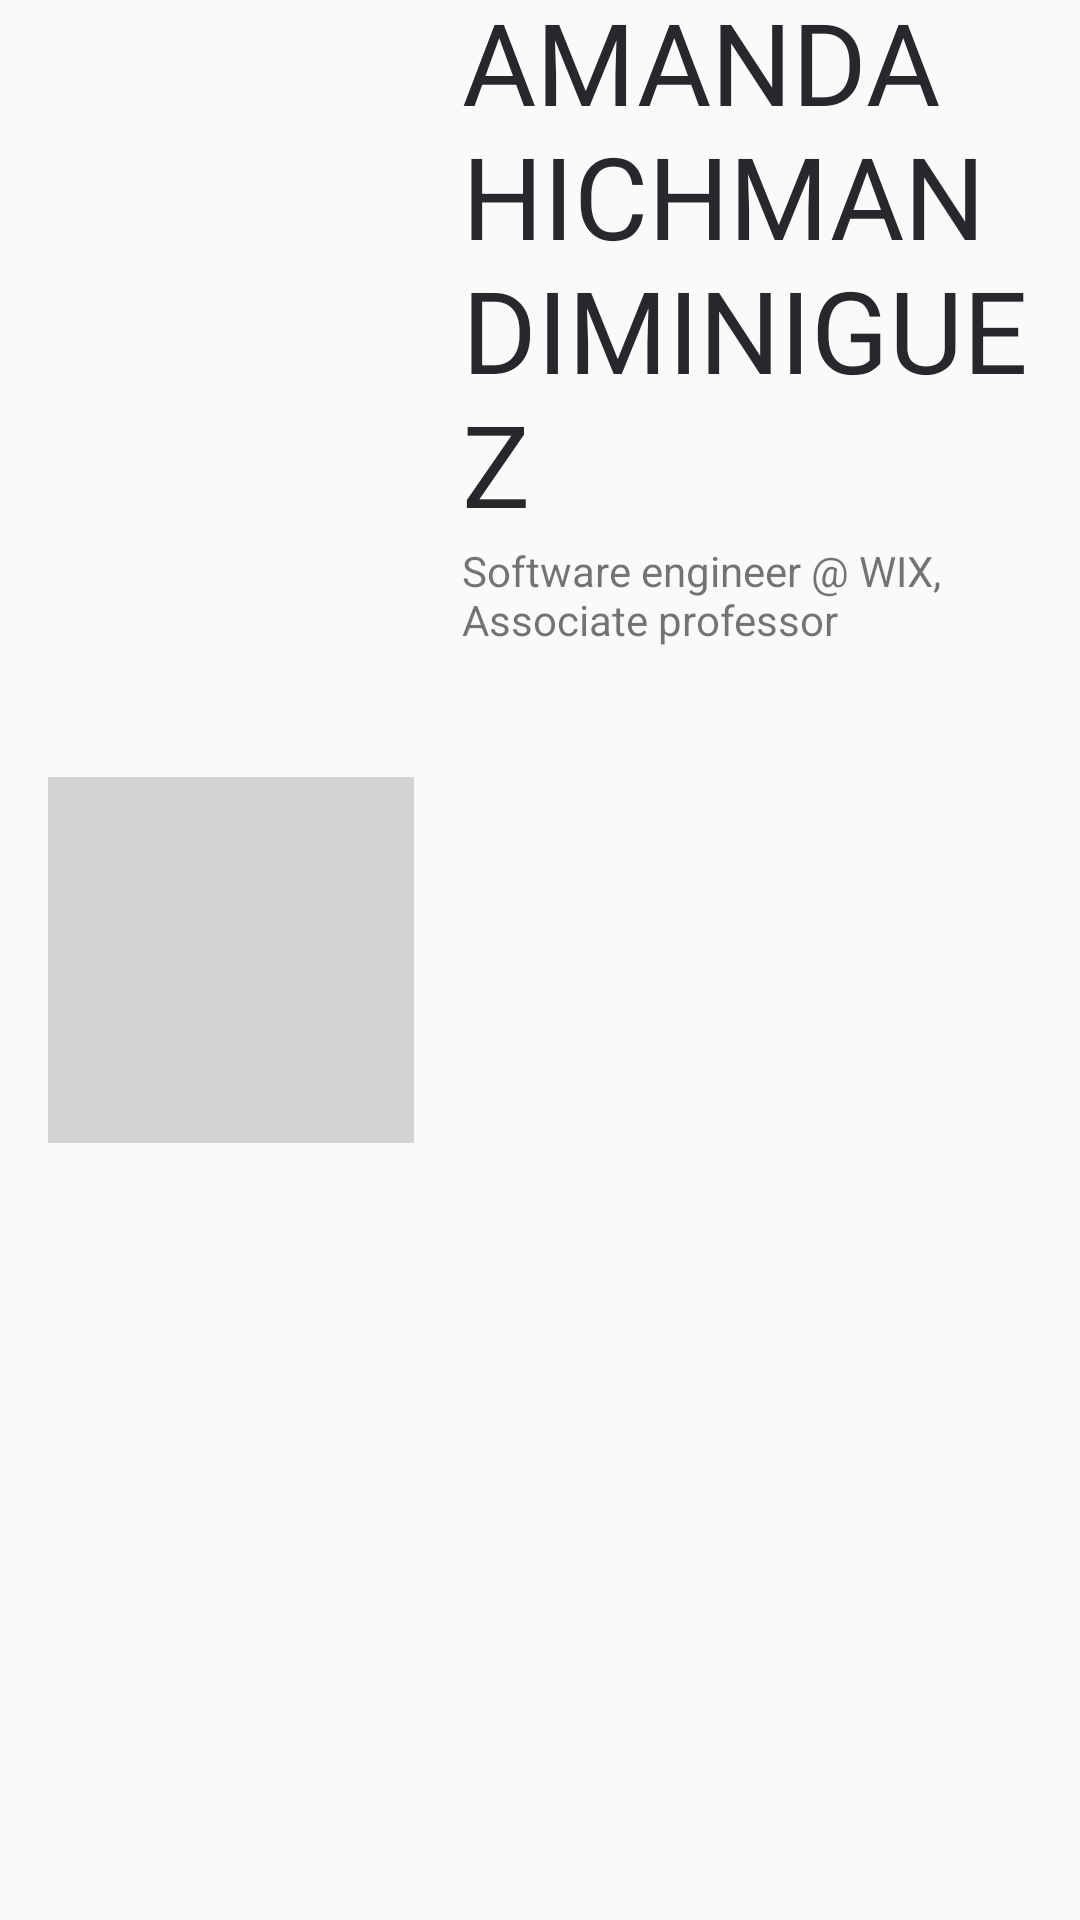

Write the Android layout XML for this screen, with the resource values it uses.
<!-- AndroidManifest.xml: application theme AppTheme -->
<!-- res/layout/view_speakers_list_item.xml -->
<?xml version="1.0" encoding="utf-8"?>
<androidx.constraintlayout.widget.ConstraintLayout xmlns:android="http://schemas.android.com/apk/res/android"
                                                   xmlns:app="http://schemas.android.com/apk/res-auto"
                                                   xmlns:tools="http://schemas.android.com/tools"
                                                   android:id="@+id/speaker_card"
                                                   android:layout_width="match_parent"
                                                   android:layout_height="122dp">

    <ImageView
        android:id="@+id/speaker_photo"
        android:layout_width="122dp"
        android:layout_height="122dp"
        android:layout_alignParentStart="true"
        android:layout_alignParentLeft="true"
        android:layout_alignParentTop="true"
        android:layout_alignParentBottom="true"
        android:layout_marginStart="16dp"
        android:layout_marginLeft="16dp"
        android:contentDescription="Photo"
        android:scaleType="centerCrop"
        app:layout_constraintBottom_toBottomOf="parent"
        app:layout_constraintStart_toStartOf="parent"
        app:layout_constraintTop_toTopOf="parent"
        tools:srcCompat="@tools:sample/avatars"
    >
    </ImageView>
    <androidx.constraintlayout.widget.ConstraintLayout
        android:layout_width="122dp" android:layout_height="122dp"
        android:background="#50808080"
        android:layout_alignParentStart="true"
        android:layout_alignParentLeft="true"
        android:layout_alignParentTop="true"
        android:layout_alignParentBottom="true"
        android:layout_marginStart="16dp"
        android:layout_marginLeft="16dp"
        app:layout_constraintBottom_toBottomOf="parent"
        app:layout_constraintStart_toStartOf="parent"
        app:layout_constraintTop_toTopOf="parent"

    >
    </androidx.constraintlayout.widget.ConstraintLayout>

    <TextView
        android:id="@+id/speaker_name"
        android:layout_width="0dp"
        android:layout_height="wrap_content"
        android:layout_marginStart="16dp"
        android:layout_marginLeft="16dp"
        android:layout_marginRight="16dp"
        android:fontFamily="@font/druk_font"
        android:includeFontPadding="false"
        android:text="AMANDA HICHMAN DIMINIGUEZ"
        android:textColor="@color/dark_grey"
        android:textSize="38sp"
        app:layout_constraintEnd_toEndOf="parent"
        app:layout_constraintHorizontal_bias="0.0"
        app:layout_constraintStart_toEndOf="@+id/speaker_photo"
        app:layout_constraintTop_toTopOf="parent"/>

    <TextView
        android:id="@+id/speaker_description"
        android:layout_width="0dp"
        android:layout_height="0dp"
        android:layout_marginStart="16dp"
        android:layout_marginLeft="16dp"
        android:layout_marginTop="2dp"
        android:layout_marginRight="16dp"
        android:text="Software engineer @ WIX, Associate professor"
        app:layout_constraintBottom_toBottomOf="parent"
        app:layout_constraintEnd_toEndOf="parent"
        app:layout_constraintStart_toEndOf="@+id/speaker_photo"
        app:layout_constraintTop_toBottomOf="@+id/speaker_name"/>

</androidx.constraintlayout.widget.ConstraintLayout>
<!-- resources referenced by this layout -->
<resources>
  <color name="dark_grey">#27282c</color>
  <style name="AppTheme" parent="Theme.AppCompat.Light.NoActionBar">
          
          <item name="colorPrimary">@color/red_orange</item>
          <item name="colorPrimaryDark">@color/dark_grey</item>
          <item name="colorAccent">@color/red_orange</item>
          <item name="android:windowNoTitle">true</item>
      </style>
  <color name="red_orange">#ff3f00</color>
</resources>
